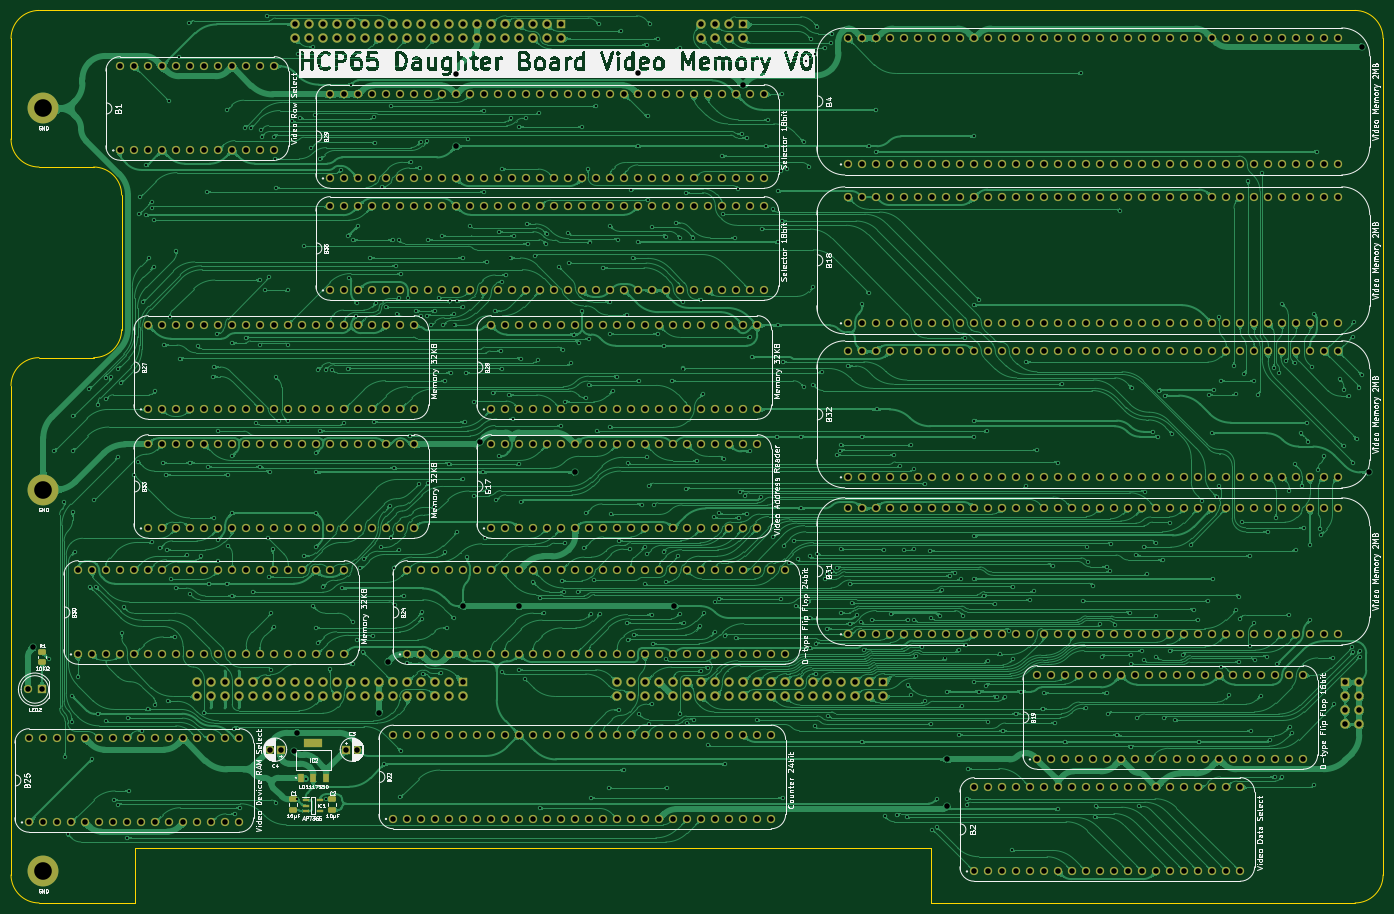
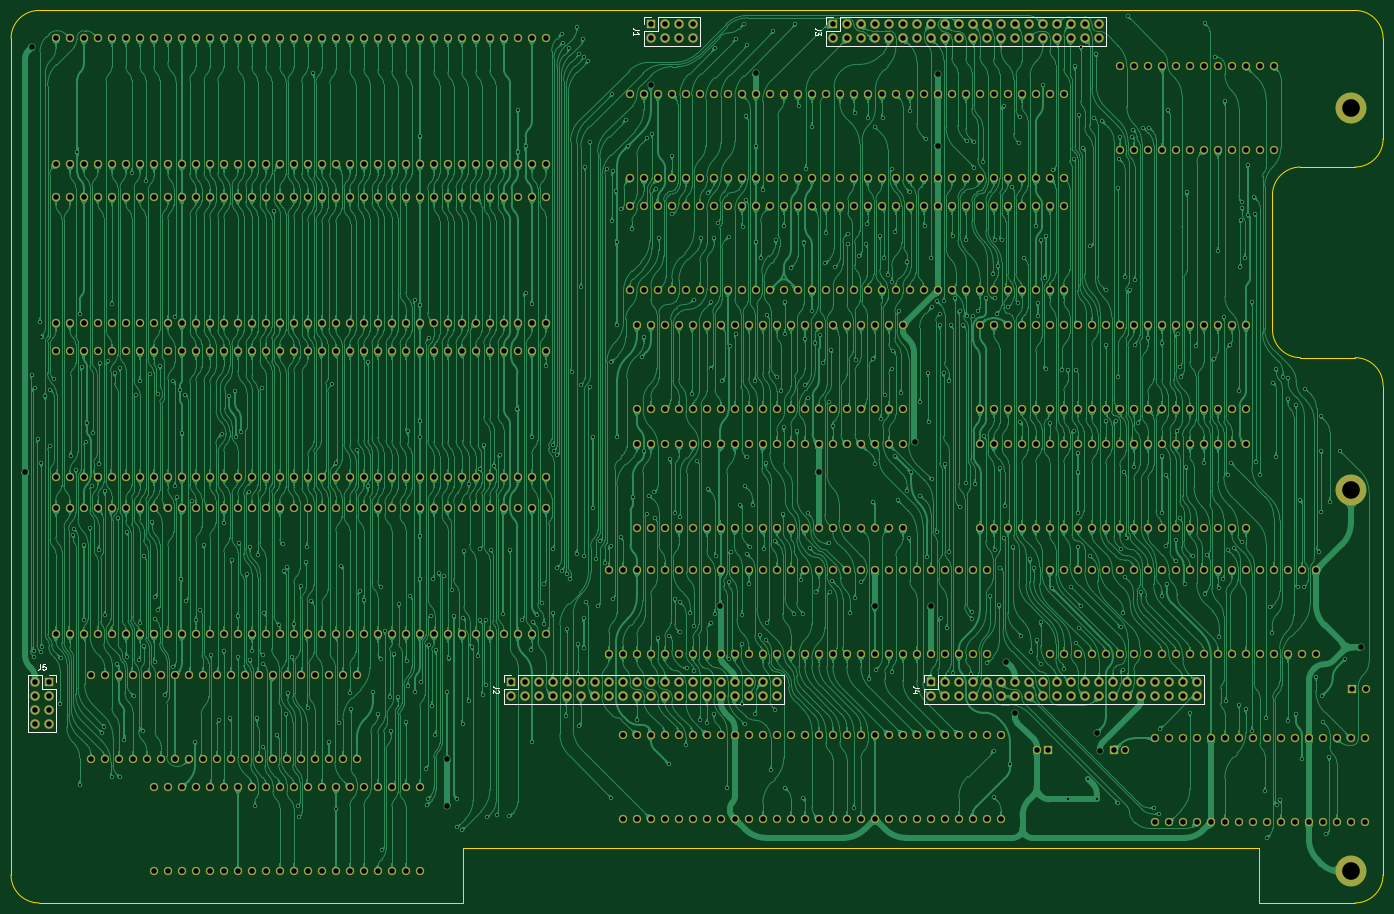
Circuit board: 9 layer files. Board 248.9 x 161.9 mm.
- bottom_copper: Video Board - Memory-B_Cu.gbl (1893912 bytes)
- bottom_mask: Video Board - Memory-B_Mask.gbs (26022 bytes)
- bottom_silk: Video Board - Memory-B_Silkscreen.gbo (6095 bytes)
- outline: Video Board - Memory-Edge_Cuts.gm1 (1673 bytes)
- top_copper: Video Board - Memory-F_Cu.gtl (1342630 bytes)
- top_mask: Video Board - Memory-F_Mask.gts (27370 bytes)
- top_silk: Video Board - Memory-F_Silkscreen.gto (283164 bytes)
- drill: Video Board - Memory-NPTH.drl (265 bytes)
- drill: Video Board - Memory-PTH.drl (21605 bytes)

=== bottom_copper: Video Board - Memory-B_Cu.gbl (1893912 bytes, source omitted) ===
=== bottom_mask: Video Board - Memory-B_Mask.gbs (26022 bytes, source omitted) ===
=== bottom_silk: Video Board - Memory-B_Silkscreen.gbo ===
%TF.GenerationSoftware,KiCad,Pcbnew,8.0.4*%
%TF.CreationDate,2024-08-23T10:55:08+02:00*%
%TF.ProjectId,Video Board - Memory,56696465-6f20-4426-9f61-7264202d204d,rev?*%
%TF.SameCoordinates,PX18392c0PY1360f00*%
%TF.FileFunction,Legend,Bot*%
%TF.FilePolarity,Positive*%
%FSLAX46Y46*%
G04 Gerber Fmt 4.6, Leading zero omitted, Abs format (unit mm)*
G04 Created by KiCad (PCBNEW 8.0.4) date 2024-08-23 10:55:08*
%MOMM*%
%LPD*%
G01*
G04 APERTURE LIST*
%ADD10C,0.150000*%
%ADD11C,0.120000*%
G04 APERTURE END LIST*
D10*
X96204819Y14303334D02*
X96919104Y14303334D01*
X96919104Y14303334D02*
X97061961Y14350953D01*
X97061961Y14350953D02*
X97157200Y14446191D01*
X97157200Y14446191D02*
X97204819Y14589048D01*
X97204819Y14589048D02*
X97204819Y14684286D01*
X96204819Y13922381D02*
X96204819Y13303334D01*
X96204819Y13303334D02*
X96585771Y13636667D01*
X96585771Y13636667D02*
X96585771Y13493810D01*
X96585771Y13493810D02*
X96633390Y13398572D01*
X96633390Y13398572D02*
X96681009Y13350953D01*
X96681009Y13350953D02*
X96776247Y13303334D01*
X96776247Y13303334D02*
X97014342Y13303334D01*
X97014342Y13303334D02*
X97109580Y13350953D01*
X97109580Y13350953D02*
X97157200Y13398572D01*
X97157200Y13398572D02*
X97204819Y13493810D01*
X97204819Y13493810D02*
X97204819Y13779524D01*
X97204819Y13779524D02*
X97157200Y13874762D01*
X97157200Y13874762D02*
X97109580Y13922381D01*
X237823333Y-100824819D02*
X237823333Y-101539104D01*
X237823333Y-101539104D02*
X237870952Y-101681961D01*
X237870952Y-101681961D02*
X237966190Y-101777200D01*
X237966190Y-101777200D02*
X238109047Y-101824819D01*
X238109047Y-101824819D02*
X238204285Y-101824819D01*
X236870952Y-100824819D02*
X237347142Y-100824819D01*
X237347142Y-100824819D02*
X237394761Y-101301009D01*
X237394761Y-101301009D02*
X237347142Y-101253390D01*
X237347142Y-101253390D02*
X237251904Y-101205771D01*
X237251904Y-101205771D02*
X237013809Y-101205771D01*
X237013809Y-101205771D02*
X236918571Y-101253390D01*
X236918571Y-101253390D02*
X236870952Y-101301009D01*
X236870952Y-101301009D02*
X236823333Y-101396247D01*
X236823333Y-101396247D02*
X236823333Y-101634342D01*
X236823333Y-101634342D02*
X236870952Y-101729580D01*
X236870952Y-101729580D02*
X236918571Y-101777200D01*
X236918571Y-101777200D02*
X237013809Y-101824819D01*
X237013809Y-101824819D02*
X237251904Y-101824819D01*
X237251904Y-101824819D02*
X237347142Y-101777200D01*
X237347142Y-101777200D02*
X237394761Y-101729580D01*
X129224819Y14303334D02*
X129939104Y14303334D01*
X129939104Y14303334D02*
X130081961Y14350953D01*
X130081961Y14350953D02*
X130177200Y14446191D01*
X130177200Y14446191D02*
X130224819Y14589048D01*
X130224819Y14589048D02*
X130224819Y14684286D01*
X130224819Y13303334D02*
X130224819Y13874762D01*
X130224819Y13589048D02*
X129224819Y13589048D01*
X129224819Y13589048D02*
X129367676Y13684286D01*
X129367676Y13684286D02*
X129462914Y13779524D01*
X129462914Y13779524D02*
X129510533Y13874762D01*
X154624819Y-105076666D02*
X155339104Y-105076666D01*
X155339104Y-105076666D02*
X155481961Y-105029047D01*
X155481961Y-105029047D02*
X155577200Y-104933809D01*
X155577200Y-104933809D02*
X155624819Y-104790952D01*
X155624819Y-104790952D02*
X155624819Y-104695714D01*
X154720057Y-105505238D02*
X154672438Y-105552857D01*
X154672438Y-105552857D02*
X154624819Y-105648095D01*
X154624819Y-105648095D02*
X154624819Y-105886190D01*
X154624819Y-105886190D02*
X154672438Y-105981428D01*
X154672438Y-105981428D02*
X154720057Y-106029047D01*
X154720057Y-106029047D02*
X154815295Y-106076666D01*
X154815295Y-106076666D02*
X154910533Y-106076666D01*
X154910533Y-106076666D02*
X155053390Y-106029047D01*
X155053390Y-106029047D02*
X155624819Y-105457619D01*
X155624819Y-105457619D02*
X155624819Y-106076666D01*
X78424819Y-105076666D02*
X79139104Y-105076666D01*
X79139104Y-105076666D02*
X79281961Y-105029047D01*
X79281961Y-105029047D02*
X79377200Y-104933809D01*
X79377200Y-104933809D02*
X79424819Y-104790952D01*
X79424819Y-104790952D02*
X79424819Y-104695714D01*
X78758152Y-105981428D02*
X79424819Y-105981428D01*
X78377200Y-105743333D02*
X79091485Y-105505238D01*
X79091485Y-105505238D02*
X79091485Y-106124285D01*
D11*
%TO.C,J3*%
X44390000Y16570000D02*
X44390000Y11370000D01*
X44390000Y16570000D02*
X92710000Y16570000D01*
X44390000Y11370000D02*
X95310000Y11370000D01*
X92710000Y16570000D02*
X92710000Y13970000D01*
X92710000Y13970000D02*
X95310000Y13970000D01*
X93980000Y16570000D02*
X95310000Y16570000D01*
X95310000Y16570000D02*
X95310000Y15240000D01*
X95310000Y13970000D02*
X95310000Y11370000D01*
%TO.C,J5*%
X234890000Y-102810000D02*
X236220000Y-102810000D01*
X234890000Y-104140000D02*
X234890000Y-102810000D01*
X234890000Y-105410000D02*
X237490000Y-105410000D01*
X234890000Y-113090000D02*
X234890000Y-105410000D01*
X234890000Y-113090000D02*
X240090000Y-113090000D01*
X237490000Y-102810000D02*
X240090000Y-102810000D01*
X237490000Y-105410000D02*
X237490000Y-102810000D01*
X240090000Y-113090000D02*
X240090000Y-102810000D01*
%TO.C,J1*%
X118050000Y16570000D02*
X118050000Y11370000D01*
X118050000Y16570000D02*
X125730000Y16570000D01*
X118050000Y11370000D02*
X128330000Y11370000D01*
X125730000Y16570000D02*
X125730000Y13970000D01*
X125730000Y13970000D02*
X128330000Y13970000D01*
X127000000Y16570000D02*
X128330000Y16570000D01*
X128330000Y16570000D02*
X128330000Y15240000D01*
X128330000Y13970000D02*
X128330000Y11370000D01*
%TO.C,J2*%
X102810000Y-102810000D02*
X102810000Y-108010000D01*
X102810000Y-102810000D02*
X151130000Y-102810000D01*
X102810000Y-108010000D02*
X153730000Y-108010000D01*
X151130000Y-102810000D02*
X151130000Y-105410000D01*
X151130000Y-105410000D02*
X153730000Y-105410000D01*
X152400000Y-102810000D02*
X153730000Y-102810000D01*
X153730000Y-102810000D02*
X153730000Y-104140000D01*
X153730000Y-105410000D02*
X153730000Y-108010000D01*
%TO.C,J4*%
X26610000Y-102810000D02*
X26610000Y-108010000D01*
X26610000Y-102810000D02*
X74930000Y-102810000D01*
X26610000Y-108010000D02*
X77530000Y-108010000D01*
X74930000Y-102810000D02*
X74930000Y-105410000D01*
X74930000Y-105410000D02*
X77530000Y-105410000D01*
X76200000Y-102810000D02*
X77530000Y-102810000D01*
X77530000Y-102810000D02*
X77530000Y-104140000D01*
X77530000Y-105410000D02*
X77530000Y-108010000D01*
%TD*%
M02*

=== outline: Video Board - Memory-Edge_Cuts.gm1 ===
%TF.GenerationSoftware,KiCad,Pcbnew,8.0.4*%
%TF.CreationDate,2024-08-23T10:55:08+02:00*%
%TF.ProjectId,Video Board - Memory,56696465-6f20-4426-9f61-7264202d204d,rev?*%
%TF.SameCoordinates,PX18392c0PY1360f00*%
%TF.FileFunction,Profile,NP*%
%FSLAX46Y46*%
G04 Gerber Fmt 4.6, Leading zero omitted, Abs format (unit mm)*
G04 Created by KiCad (PCBNEW 8.0.4) date 2024-08-23 10:55:08*
%MOMM*%
%LPD*%
G01*
G04 APERTURE LIST*
%TA.AperFunction,Profile*%
%ADD10C,0.100000*%
%TD*%
G04 APERTURE END LIST*
D10*
X237997999Y17780000D02*
G75*
G02*
X243078000Y12700000I1J-5080000D01*
G01*
X-5850000Y-50292000D02*
G75*
G02*
X-770001Y-45212000I5080000J0D01*
G01*
X16713200Y-144145000D02*
X16713200Y-134112000D01*
X-770001Y-10631898D02*
G75*
G02*
X-5849998Y-5551899I1J5079998D01*
G01*
X-5850000Y12700000D02*
X-5850000Y-5551899D01*
X-770001Y-10631898D02*
X9144000Y-10631898D01*
X-762000Y-144145000D02*
G75*
G02*
X-5842000Y-139065000I0J5080000D01*
G01*
X14223999Y-40132002D02*
G75*
G02*
X9144000Y-45211999I-5079999J2D01*
G01*
X243086000Y-139065001D02*
G75*
G02*
X238006000Y-144145000I-5080000J1D01*
G01*
X16713200Y-144145000D02*
X-762000Y-144145000D01*
X-5850000Y12700000D02*
G75*
G02*
X-770000Y17780000I5080000J0D01*
G01*
X-5842000Y-139065000D02*
X-5850000Y-50292000D01*
X161100000Y-144145000D02*
X161100000Y-134112000D01*
X-770001Y-45212001D02*
X9144000Y-45212001D01*
X238006000Y-144145001D02*
X161100000Y-144145000D01*
X237997999Y17780000D02*
X-770000Y17780000D01*
X9144000Y-10631898D02*
G75*
G02*
X14224002Y-15711897I0J-5080002D01*
G01*
X243086000Y-139065001D02*
X243077999Y12700000D01*
X14223999Y-40132002D02*
X14223999Y-15711897D01*
X161100000Y-134112000D02*
X16713200Y-134112000D01*
M02*

=== top_copper: Video Board - Memory-F_Cu.gtl (1342630 bytes, source omitted) ===
=== top_mask: Video Board - Memory-F_Mask.gts (27370 bytes, source omitted) ===
=== top_silk: Video Board - Memory-F_Silkscreen.gto (283164 bytes, source omitted) ===
=== drill: Video Board - Memory-NPTH.drl ===
M48
; DRILL file {KiCad 8.0.4} date 2024-08-23T10:55:10+0200
; FORMAT={-:-/ absolute / inch / decimal}
; #@! TF.CreationDate,2024-08-23T10:55:10+02:00
; #@! TF.GenerationSoftware,Kicad,Pcbnew,8.0.4
; #@! TF.FileFunction,NonPlated,1,2,NPTH
FMAT,2
INCH
%
G90
G05
M30

=== drill: Video Board - Memory-PTH.drl (21605 bytes, source omitted) ===
